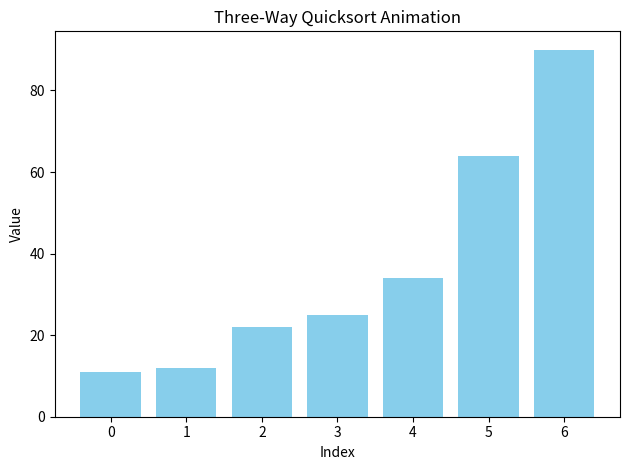

Generate this figure with matplotlib:
import matplotlib.pyplot as plt
import matplotlib.animation as animation
import random

def swap(arr, i, j):
    arr[i], arr[j] = arr[j], arr[i]

def partition(arr, low, high):
    steps = []
    pivot = arr[high]
    i = low
    k = low
    p = high
    
    while i < p:
        if arr[i] < pivot:
            swap(arr, i, k)
            k += 1
            i += 1
        elif arr[i] == pivot:
            p -= 1
            swap(arr, i, p)
        else:
            i += 1
        steps.append(arr[:])  # Capture state after each comparison/swap

    # Move pivots to center
    m = min(p - k, high - p + 1)
    for j in range(m):
        swap(arr, k + j, high - m + 1 + j)
    steps.append(arr[:])  # Capture state after moving pivots

    return k, p, steps

def quicksort(arr, low, high, steps):
    if low < high:
        k, p, step = partition(arr, low, high)
        steps.extend(step)
        quicksort(arr, low, k - 1, steps)
        quicksort(arr, high - p + k + 1, high, steps)

def three_way_quicksort(arr):
    steps = []
    random.shuffle(arr)  # Randomize the array to avoid worst-case scenarios
    quicksort(arr, 0, len(arr) - 1, steps)
    return steps

# Initial array
data = [64, 34, 25, 12, 22, 11, 90]
steps = three_way_quicksort(data)

# Create animation
fig, ax = plt.subplots()
bars = ax.bar(range(len(data)), data, color="skyblue")

def update(frame):
    for bar, height in zip(bars, steps[frame]):
        bar.set_height(height)

ani = animation.FuncAnimation(fig, update, frames=len(steps), interval=500, repeat=False)
plt.xlabel("Index")
plt.ylabel("Value")
plt.title("Three-Way Quicksort Animation")
plt.tight_layout()

# Save the animation as a GIF
ani.save("three_way_quicksort.gif", writer="pillow")